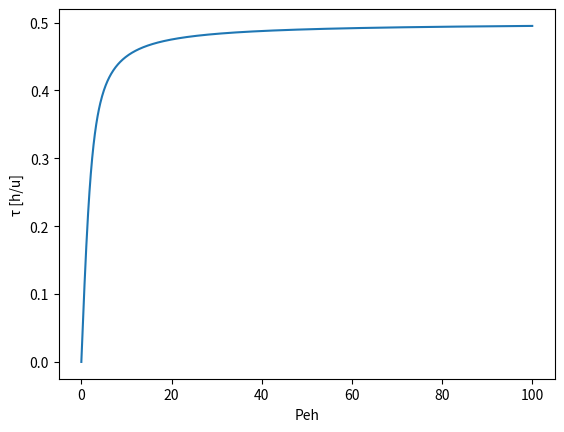

Write Python code to recreate this figure.
import numpy as np
import matplotlib.pyplot as plt

def htau_u(Peh):
	return 0.5*(1/(np.tanh(Peh)) - 1/Peh)
	
Peh = np.linspace(0.0001, 100, 1000)

plt.plot(Peh, htau_u(Peh))
plt.xlabel('Peh')
plt.ylabel('τ [h/u]')
plt.show()
